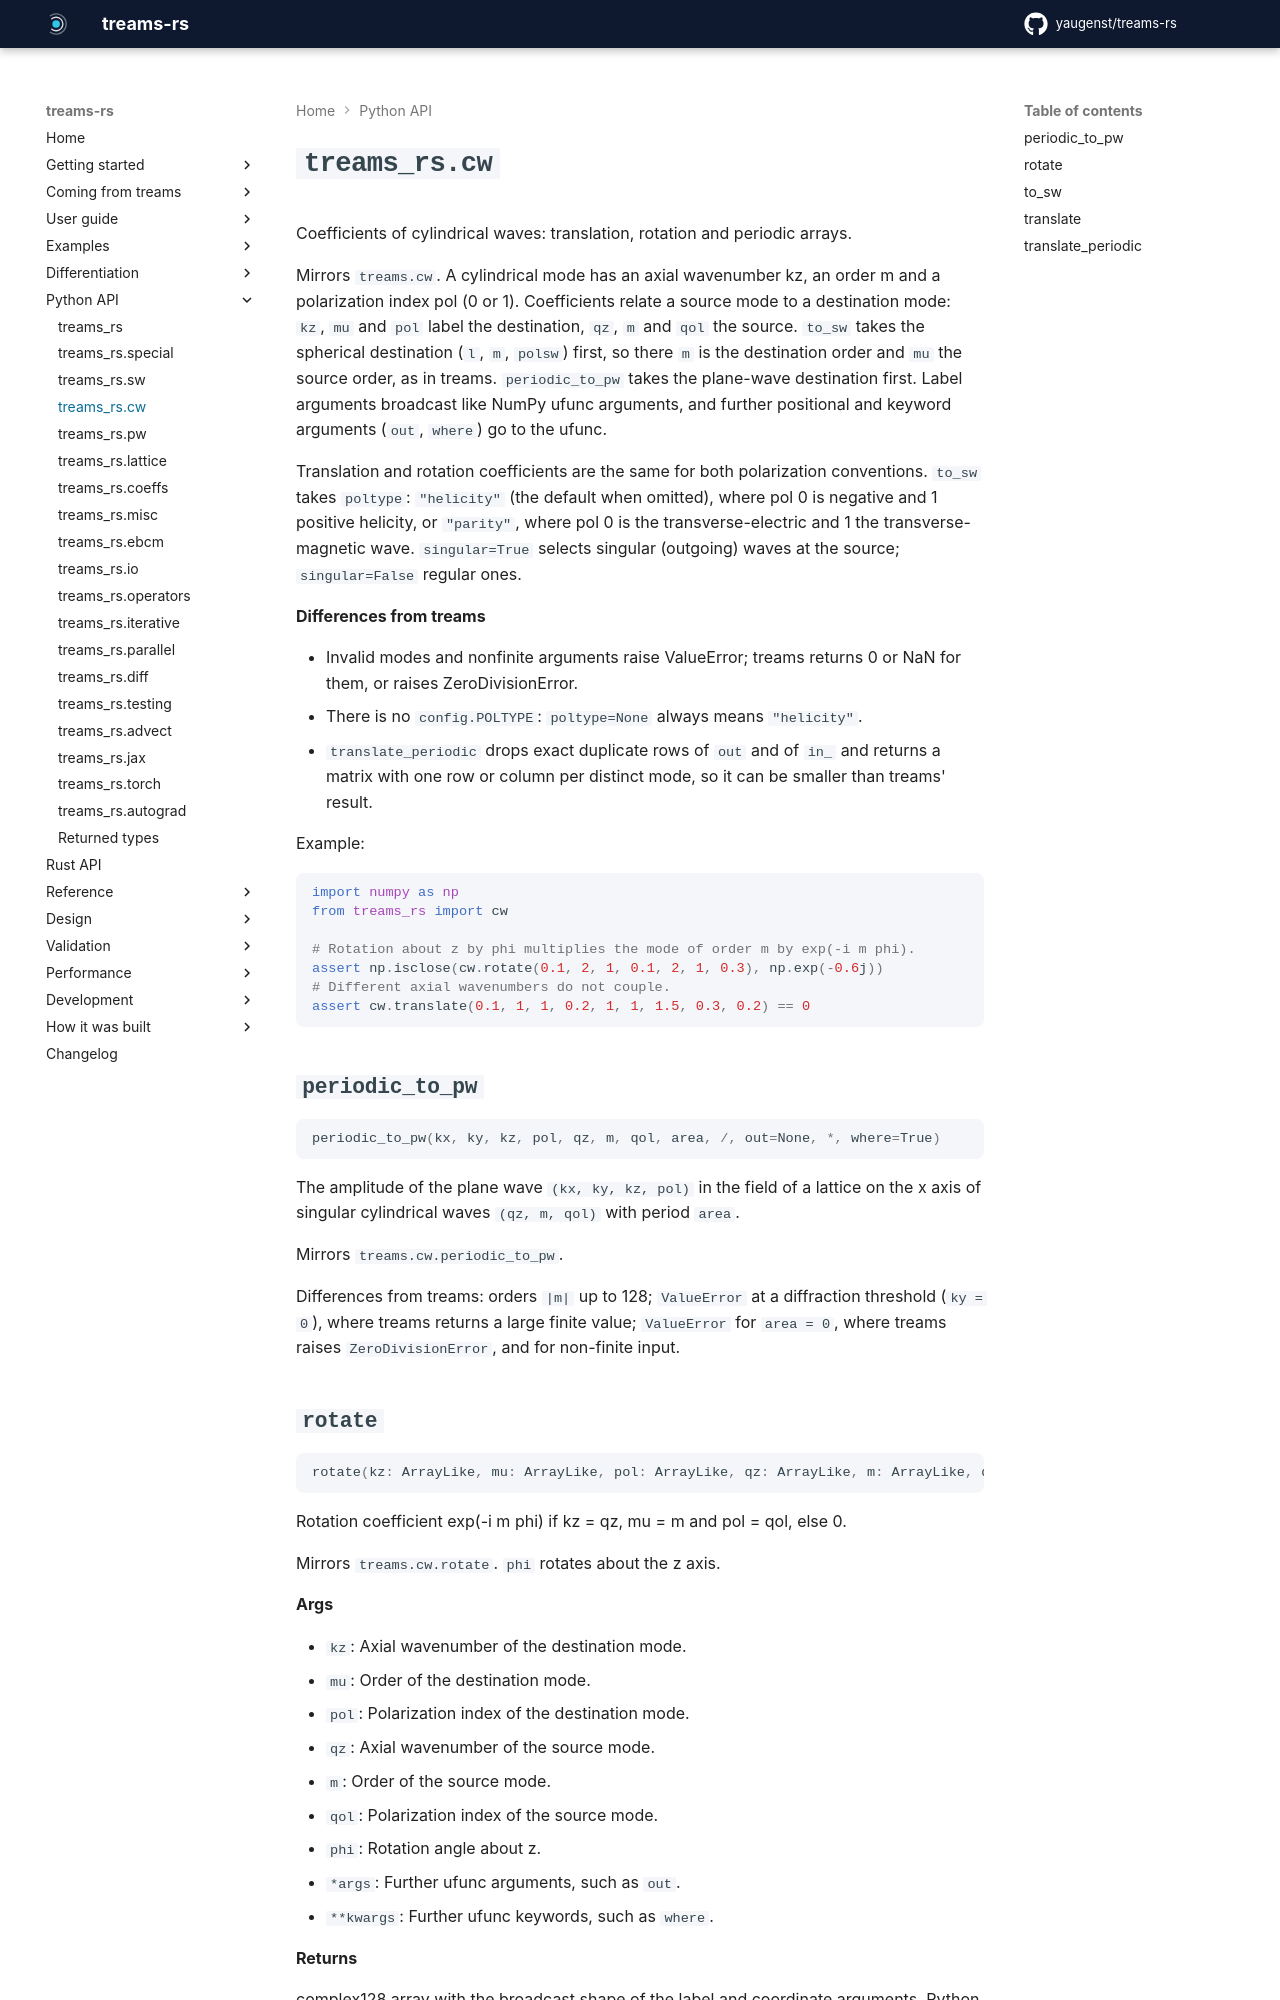

repository: yaugenst/treams-rs · page: 0.2.1/reference/python/cw/index.html · generator: mkdocs

---
description: 'Coefficients of cylindrical waves: translation, rotation and periodic arrays.'
---

# `treams_rs.cw`

<!-- Generated by scripts/generate_docs.py from the docstrings; run `just docs` after editing them. -->
<!-- fmt: off -->

Coefficients of cylindrical waves: translation, rotation and periodic arrays.

Mirrors ``treams.cw``. A cylindrical mode has an axial wavenumber kz, an
order m and a polarization index pol (0 or 1). Coefficients relate a source
mode to a destination mode: ``kz``, ``mu`` and ``pol`` label the
destination, ``qz``, ``m`` and ``qol`` the source. ``to_sw`` takes the
spherical destination (``l``, ``m``, ``polsw``) first, so there ``m`` is the
destination order and ``mu`` the source order, as in treams.
``periodic_to_pw`` takes the plane-wave destination first. Label arguments
broadcast like NumPy ufunc arguments, and further positional and keyword
arguments (``out``, ``where``) go to the ufunc.

Translation and rotation coefficients are the same for both polarization
conventions. ``to_sw`` takes ``poltype``: ``"helicity"`` (the default when
omitted), where pol 0 is negative and 1 positive helicity, or ``"parity"``,
where pol 0 is the transverse-electric and 1 the transverse-magnetic wave.
``singular=True`` selects singular (outgoing) waves at the source;
``singular=False`` regular ones.

**Differences from treams**

- Invalid modes and nonfinite arguments raise ValueError; treams returns
  0 or NaN for them, or raises ZeroDivisionError.
- There is no ``config.POLTYPE``: ``poltype=None`` always means
  ``"helicity"``.
- ``translate_periodic`` drops exact duplicate rows of ``out`` and of
  ``in_`` and returns a matrix with one row or column per distinct mode,
  so it can be smaller than treams' result.

Example:

```python
import numpy as np
from treams_rs import cw

# Rotation about z by phi multiplies the mode of order m by exp(-i m phi).
assert np.isclose(cw.rotate(0.1, 2, 1, 0.1, 2, 1, 0.3), np.exp(-0.6j))
# Different axial wavenumbers do not couple.
assert cw.translate(0.1, 1, 1, 0.2, 1, 1, 1.5, 0.3, 0.2) == 0
```

## `periodic_to_pw`

```python
periodic_to_pw(kx, ky, kz, pol, qz, m, qol, area, /, out=None, *, where=True)
```

The amplitude of the plane wave ``(kx, ky, kz, pol)`` in the field of a lattice on the x axis of singular cylindrical waves ``(qz, m, qol)`` with period ``area``.

Mirrors ``treams.cw.periodic_to_pw``.

Differences from treams: orders ``|m|`` up to 128; ``ValueError`` at a diffraction threshold (``ky = 0``), where treams returns a large finite value; ``ValueError`` for ``area = 0``, where treams raises ``ZeroDivisionError``, and for non-finite input.
